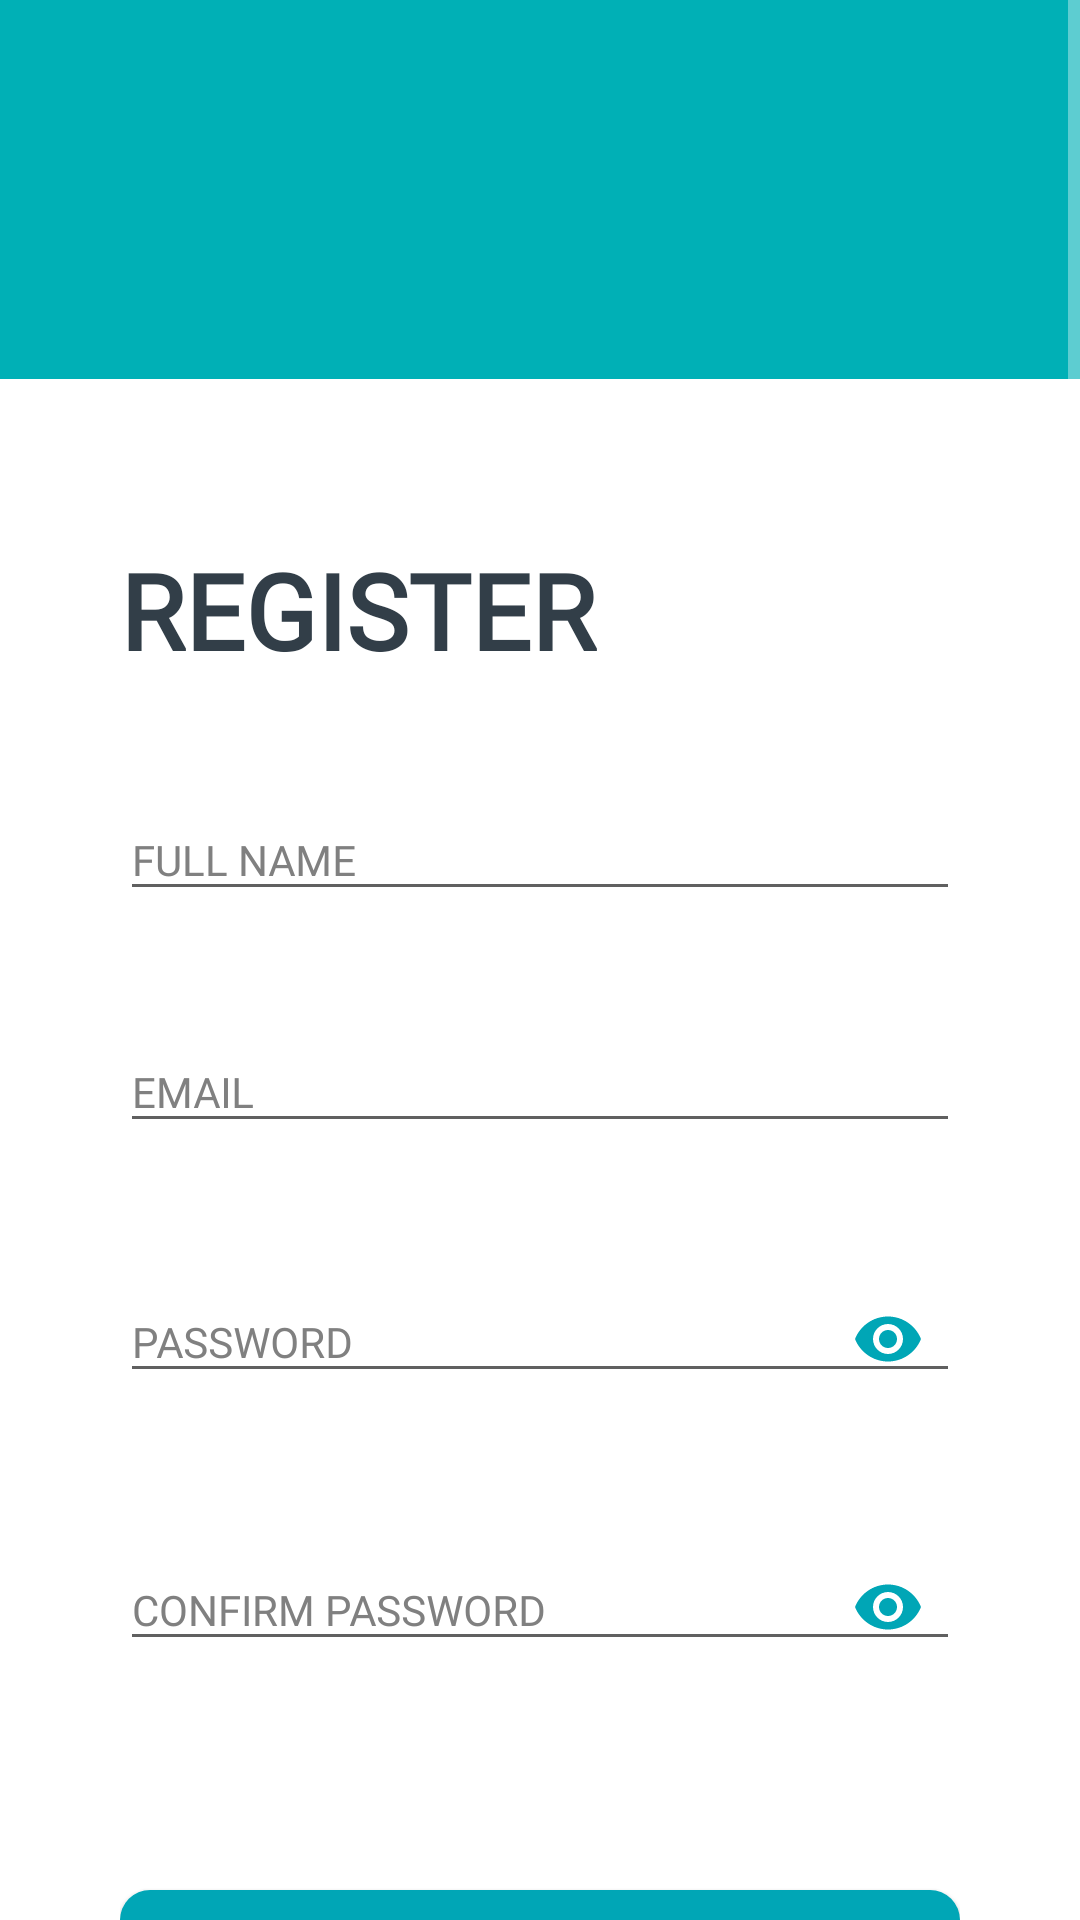

The Android layout XML behind this screen, and the referenced resources:
<!-- AndroidManifest.xml: application theme AppTheme -->
<!-- res/layout/activity_register.xml -->
<?xml version="1.0" encoding="utf-8"?>


<ScrollView  xmlns:android="http://schemas.android.com/apk/res/android"
    xmlns:app="http://schemas.android.com/apk/res-auto"
    xmlns:tools="http://schemas.android.com/tools"
    android:layout_width="match_parent"
    android:layout_height="match_parent"
    tools:context=".views.Login.Register"
    android:background="@color/background">


    <RelativeLayout
    android:layout_width="match_parent"
    android:layout_height="match_parent"
    android:onClick="hideKeyboard">

    <ImageView
        android:layout_width="wrap_content"
        android:layout_height="wrap_content"
        android:scaleType="fitStart"
        android:tint="@color/colorPrimaryDark"
        android:src="@drawable/registertopf" />

    <LinearLayout
        android:layout_width="match_parent"
        android:layout_height="match_parent"
        android:layout_marginStart="40dp"
        android:layout_marginLeft="40dp"
        android:layout_marginTop="60dp"
        android:layout_marginEnd="40dp"
        android:layout_marginRight="40dp"
        android:layout_marginBottom="30dp"
        android:orientation="vertical"
        >

    <TextView
        android:id="@+id/register"
        android:layout_width="match_parent"
        android:layout_height="wrap_content"
        android:layout_alignParentStart="true"
        android:layout_alignParentLeft="true"
        android:layout_alignParentEnd="true"
        android:layout_alignParentRight="true"
        android:layout_alignParentBottom="true"
        android:layout_marginTop="120dp"
        android:layout_marginBottom="30dp"
        android:fontFamily="@font/roboto_bold"
        android:text="REGISTER"
        android:textColor="@color/mainTextColor"
        android:textSize="35sp"
        android:textStyle="bold"
        app:layout_constraintEnd_toEndOf="parent"
        app:layout_constraintHorizontal_bias="0.1"
        app:layout_constraintStart_toStartOf="parent"
        app:layout_constraintTop_toTopOf="parent" />

        <com.google.android.material.textfield.TextInputLayout
            android:id="@+id/registerNameWrapper"
            android:layout_width="match_parent"
            android:layout_height="wrap_content"
            android:textColorHint="@color/secondaryTextColor"
            app:errorEnabled="true">

            <com.google.android.material.textfield.TextInputEditText
                android:id="@+id/registerFName"
                android:layout_width="match_parent"
                android:layout_height="wrap_content"
                android:layout_alignParentStart="true"
                android:layout_alignParentLeft="true"
                android:layout_alignParentTop="true"
                android:layout_alignParentEnd="true"
                android:layout_alignParentRight="true"
                android:layout_centerHorizontal="true"
                android:layout_marginTop="40dp"
                android:layout_marginBottom="10dp"
                android:ems="10"
                android:fontFamily="@font/roboto"
                android:textColor="@color/mainTextColor"
                android:backgroundTint="@color/hint_color_inactive"
                android:hint="FULL NAME"
                android:inputType="textPersonName"
                android:textAppearance="@style/TextAppearance.AppCompat.Medium"
                android:textSize="14sp"
                app:layout_constraintEnd_toEndOf="parent"
                app:layout_constraintStart_toStartOf="parent"
                app:layout_constraintTop_toTopOf="parent" />
        </com.google.android.material.textfield.TextInputLayout>

        <com.google.android.material.textfield.TextInputLayout
            android:id="@+id/registerEmailWrapper"
            android:layout_width="match_parent"
            android:layout_height="wrap_content"
            android:textColorHint="@color/secondaryTextColor"
            app:errorEnabled="true">

            <com.google.android.material.textfield.TextInputEditText
                android:id="@+id/registerEmail"
                android:layout_width="match_parent"
                android:layout_height="wrap_content"
                android:layout_alignParentStart="true"
                android:layout_alignParentLeft="true"
                android:layout_alignParentTop="true"
                android:layout_alignParentEnd="true"
                android:layout_alignParentRight="true"
                android:backgroundTint="@color/hint_color_inactive"
                android:layout_centerHorizontal="true"
                android:layout_marginTop="20dp"
                android:layout_marginBottom="10dp"
                android:ems="10"
                android:hint="EMAIL"
                android:inputType="textEmailAddress"
                android:textAppearance="@style/TextAppearance.AppCompat.Medium"
                android:fontFamily="@font/roboto"
                android:textColor="@color/mainTextColor"
                android:textSize="14sp"
                app:layout_constraintEnd_toEndOf="parent"
                app:layout_constraintStart_toStartOf="parent"
                app:layout_constraintTop_toTopOf="parent" />

        </com.google.android.material.textfield.TextInputLayout>

        <com.google.android.material.textfield.TextInputLayout
            android:id="@+id/registerPasswordWrapper"
            android:layout_width="match_parent"
            android:layout_height="wrap_content"
            android:textColorHint="@color/secondaryTextColor"
            app:errorEnabled="true"
            app:passwordToggleEnabled="true"
            app:passwordToggleTint="@color/colorPrimary">

            <com.google.android.material.textfield.TextInputEditText
                android:id="@+id/registerPassword"
                android:layout_width="match_parent"
                android:layout_height="wrap_content"
                android:layout_alignParentStart="true"
                android:layout_alignParentLeft="true"
                android:layout_alignParentTop="true"
                android:layout_alignParentEnd="true"
                android:layout_alignParentRight="true"
                android:layout_centerHorizontal="true"
                android:layout_marginTop="20dp"
                android:ems="10"
                android:hint="PASSWORD"
                android:backgroundTint="@color/hint_color_inactive"
                android:fontFamily="@font/roboto"
                android:textColor="@color/mainTextColor"
                android:layout_marginBottom="10dp"
                android:inputType="textPassword"
                android:textAppearance="@style/TextAppearance.AppCompat.Medium"
                android:textSize="14sp"
                app:layout_constraintEnd_toEndOf="parent"
                app:layout_constraintStart_toStartOf="parent"
                app:layout_constraintTop_toTopOf="parent" />

        </com.google.android.material.textfield.TextInputLayout>

        <com.google.android.material.textfield.TextInputLayout
            android:id="@+id/registerConfirmWrapper"
            android:layout_width="match_parent"
            android:layout_height="wrap_content"
            android:textColorHint="@color/secondaryTextColor"
            app:errorEnabled="true"
            app:passwordToggleEnabled="true"
            app:passwordToggleTint="@color/colorPrimary">


            <com.google.android.material.textfield.TextInputEditText
                android:id="@+id/registerConfirm"
                android:layout_width="match_parent"
                android:layout_height="wrap_content"
                android:layout_alignParentStart="true"
                android:layout_alignParentLeft="true"
                android:layout_alignParentTop="true"
                android:layout_alignParentEnd="true"
                android:layout_alignParentRight="true"
                android:layout_centerHorizontal="true"
                android:layout_marginTop="20dp"
                android:ems="10"
                android:hint="CONFIRM PASSWORD"
                android:inputType="textPassword"
                android:textAppearance="@style/TextAppearance.AppCompat.Medium"
                android:textSize="14sp"
                app:layout_constraintEnd_toEndOf="parent"
                android:backgroundTint="@color/hint_color_inactive"
                android:fontFamily="@font/roboto"
                android:textColor="@color/mainTextColor"
                app:layout_constraintStart_toStartOf="parent"
                app:layout_constraintTop_toTopOf="parent" />

        </com.google.android.material.textfield.TextInputLayout>


        <Button
            android:id="@+id/registerButton"
            android:layout_width="match_parent"
            android:layout_height="wrap_content"
            android:layout_marginTop="50dp"
            android:background="@drawable/round"
            android:fontFamily="@font/roboto_bold"
            android:minHeight="50dp"
            android:onClick="createUser"
            android:shadowColor="#000000"
            android:text="CREATE ACCOUNT"
            android:textColor="#FFFFFF"
            android:textSize="14sp"
            android:textStyle="bold"
            android:visibility="visible" />

        <ProgressBar
            android:id="@+id/progressBar"
            style="?android:attr/progressBarStyle"
            android:layout_width="match_parent"
            android:layout_height="wrap_content"
            android:layout_marginTop="15dp"
            android:visibility="invisible" />

        <TextView
            android:id="@+id/textView5"
            android:layout_width="match_parent"
            android:layout_height="wrap_content"
            android:layout_marginTop="10dp"
            android:fontFamily="@font/roboto"
            android:gravity="center"
            android:text="Already have an account? Login"
            android:textColor="@color/mainTextColor"
            android:textSize="14sp" />


    </LinearLayout>
    </RelativeLayout>
</ScrollView>
<!-- resources referenced by this layout -->
<resources>
  <color name="background">#FFFFFF</color>
  <color name="colorPrimary">#00A6B6</color>
  <color name="colorPrimaryDark">#00B0B6</color>
  <color name="hint_color_inactive">#606060</color>
  <color name="mainTextColor">#323E48</color>
  <color name="secondaryTextColor">#808080</color>
  <!-- drawable registertopf: png bitmap (drawable, 16513 bytes) -->
  <!-- drawable round (drawable) -->
  <?xml version="1.0" encoding="utf-8"?>
  
  <shape xmlns:android="http://schemas.android.com/apk/res/android">
      <solid android:color="@color/colorPrimary" />
      <corners android:radius="10dp"/>
  
  
  </shape>
  <style name="AppTheme" parent="Theme.AppCompat.DayNight.NoActionBar">
          
          <item name="colorPrimary">@color/colorPrimary</item>
          <item name="colorPrimaryDark">@color/colorPrimaryDark</item>
          <item name="colorAccent">@color/colorAccent</item>
          <item name="android:windowBackground">@color/background</item>
  
      </style>
  <color name="colorAccent">#00A6B6</color>
</resources>
